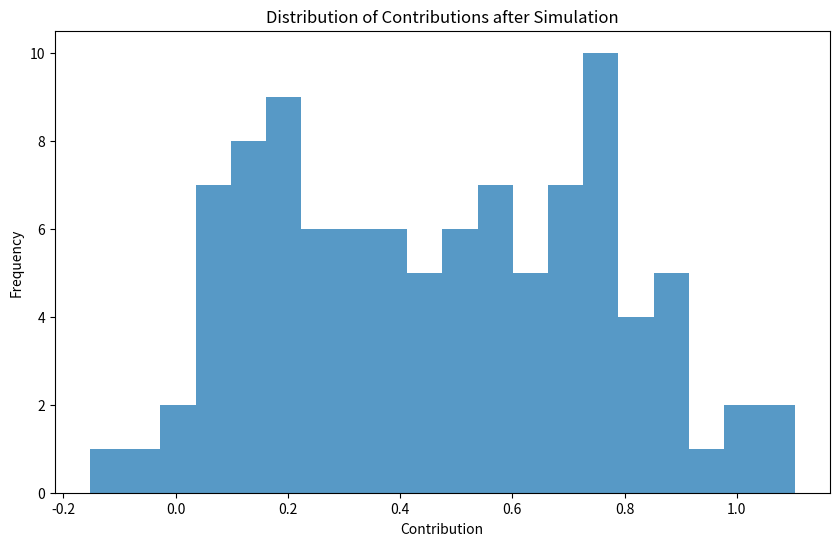

Write the Python code that produced this figure.
# -*- coding: utf-8 -*-
"""
Created on Thu Jul 25 23:04:46 2024

@author: eoyur
"""

import numpy as np
import networkx as nx
import matplotlib.pyplot as plt
# Parameters
N = 100  # Number of players
p = 0.1  # Connection probability
alpha = 0.1  # Altruism parameter
beta = 0.5  # Benefit factor from the public good
gamma = 0.01  # Learning rate
T = 100  # Number of time steps

# Initialize Erdős–Rényi network
G = nx.erdos_renyi_graph(N, p)
adj_matrix = nx.to_numpy_array(G)

# Initial contributions
c = np.random.rand(N)

# Simulation
for t in range(T):
    G_total = np.sum(c)
    for i in range(N):
        N_i = np.where(adj_matrix[i] == 1)[0]
        U_i = (1 - alpha) * (1 - c[i] + beta * G_total) + alpha * np.sum(1 - c[N_i] + beta * G_total)
        marginal_utility = -(1 - alpha) + beta * (1 - alpha + alpha * len(N_i))
        c[i] = c[i] + gamma * marginal_utility

# Analysis
plt.figure(figsize=(10, 6))
plt.hist(c, bins=20, alpha=0.75)
plt.title('Distribution of Contributions after Simulation')
plt.xlabel('Contribution')
plt.ylabel('Frequency')
plt.show()
